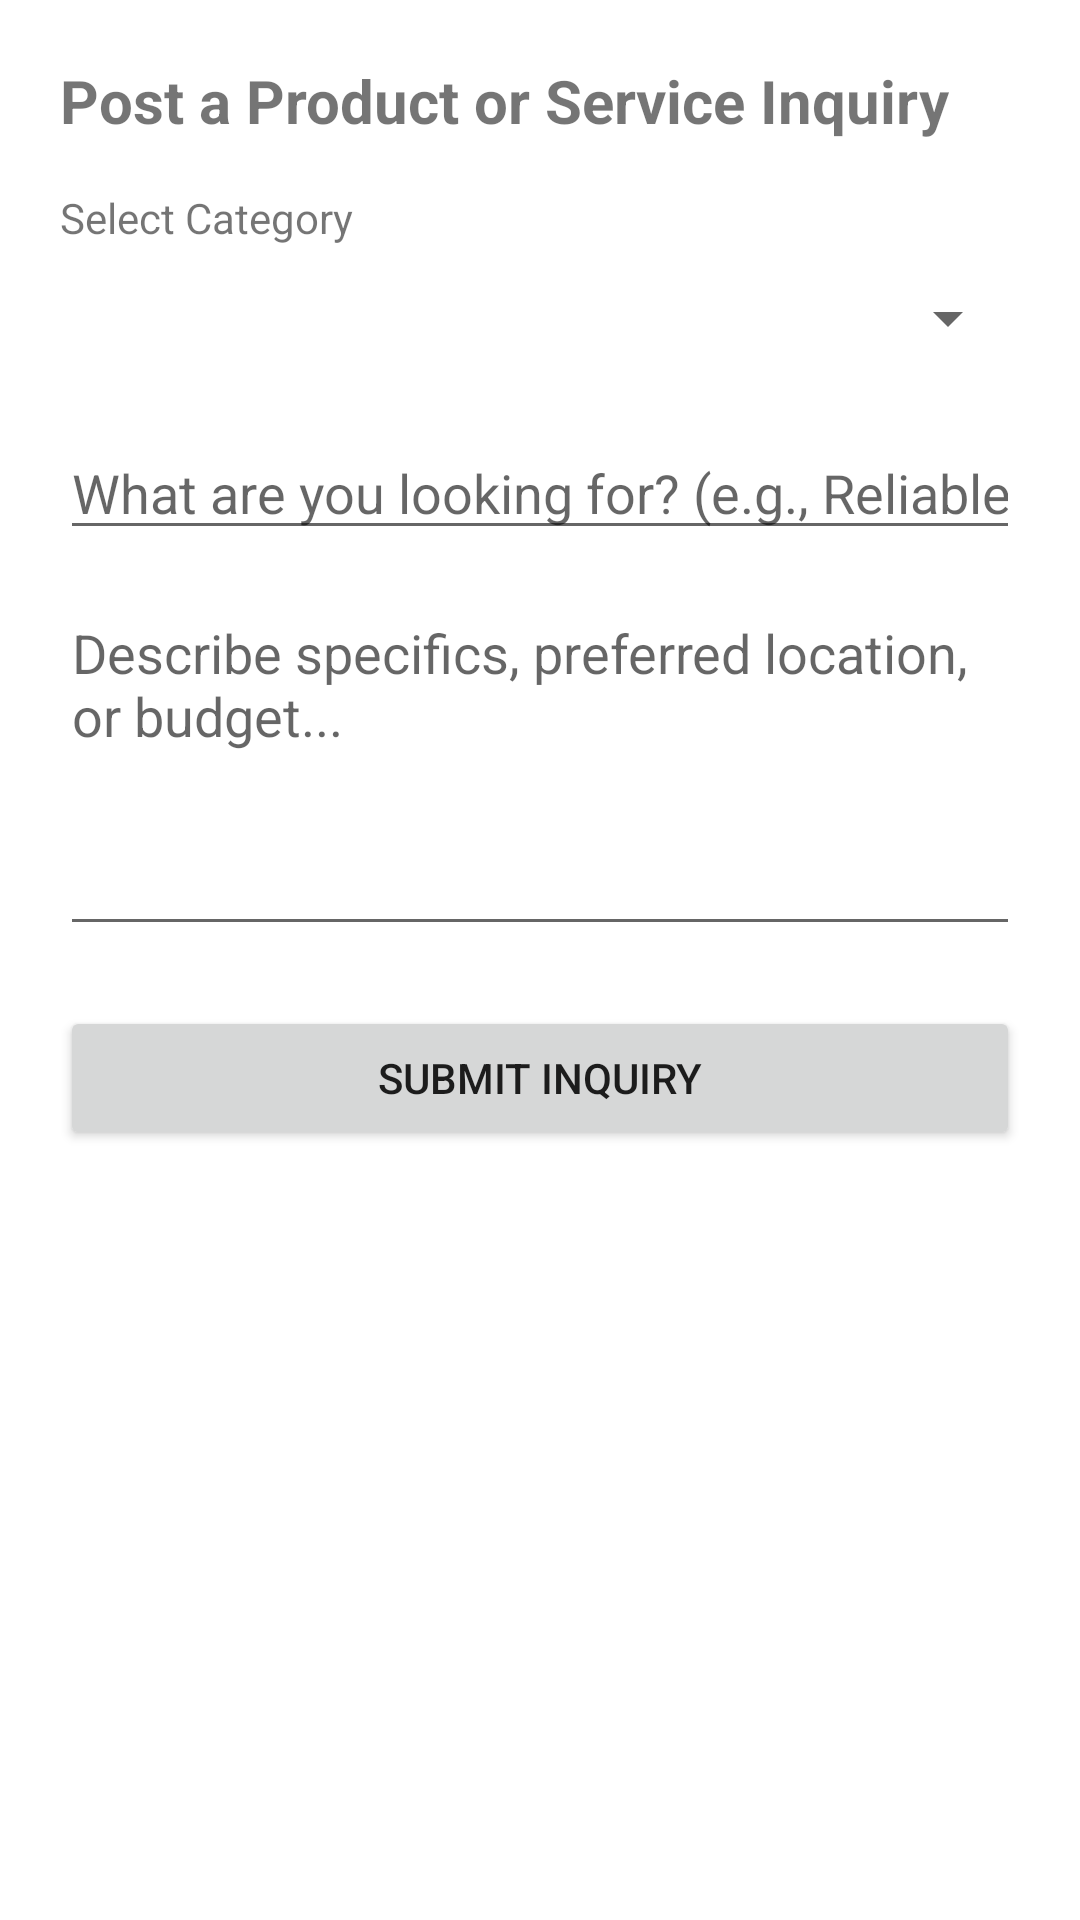

Produce the Android XML layout that renders to this screen, including the resource entries it uses.
<!-- AndroidManifest.xml: application theme Theme.TryAsknGet -->
<!-- res/layout/activity_post_inquiry.xml -->
<?xml version="1.0" encoding="utf-8"?>
<LinearLayout xmlns:android="http://schemas.android.com/apk/res/android"
    android:layout_width="match_parent"
    android:layout_height="match_parent"
    android:orientation="vertical"
    android:padding="20dp">

    <TextView
        android:layout_width="wrap_content"
        android:layout_height="wrap_content"
        android:layout_marginBottom="16dp"
        android:text="Post a Product or Service Inquiry"
        android:textSize="20sp"
        android:textStyle="bold" />

    <TextView
        android:layout_width="wrap_content"
        android:layout_height="wrap_content"
        android:text="Select Category"
        android:textSize="14sp" />

    <Spinner
        android:id="@+id/spCategory"
        android:layout_width="match_parent"
        android:layout_height="48dp"
        android:layout_marginBottom="12dp" />

    <EditText
        android:id="@+id/etInquiryTitle"
        android:layout_width="match_parent"
        android:layout_height="wrap_content"
        android:hint="What are you looking for? (e.g., Reliable Plumber)"
        android:inputType="textCapSentences" />

    <EditText
        android:id="@+id/etInquiryDescription"
        android:layout_width="match_parent"
        android:layout_height="120dp"
        android:layout_marginTop="12dp"
        android:gravity="top"
        android:hint="Describe specifics, preferred location, or budget..."
        android:inputType="textMultiLine" />

    <Button
        android:id="@+id/btnSubmitInquiry"
        android:layout_width="match_parent"
        android:layout_height="wrap_content"
        android:layout_marginTop="20dp"
        android:text="Submit Inquiry" />
</LinearLayout>
<!-- resources referenced by this layout -->
<resources>
  <style name="Theme.TryAsknGet" parent="Theme.MaterialComponents.DayNight.DarkActionBar">
          
          <item name="colorPrimary">@color/purple_500</item>
          <item name="colorPrimaryVariant">@color/purple_700</item>
          <item name="colorOnPrimary">@color/white</item>
          
          <item name="colorSecondary">@color/teal_200</item>
          <item name="colorSecondaryVariant">@color/teal_700</item>
          <item name="colorOnSecondary">@color/black</item>
          
          <item name="android:statusBarColor">?attr/colorPrimaryVariant</item>
          
      </style>
  <!-- not gathered from this repository: default colours our renderer supplied (Android Studio template values) -->
  <color name="purple_500">#FF6200EE</color>
  <color name="purple_700">#FF3700B3</color>
  <color name="teal_200">#FF03DAC5</color>
  <color name="teal_700">#FF018786</color>
  <color name="black">#FF000000</color>
  <color name="white">#FFFFFFFF</color>
</resources>
